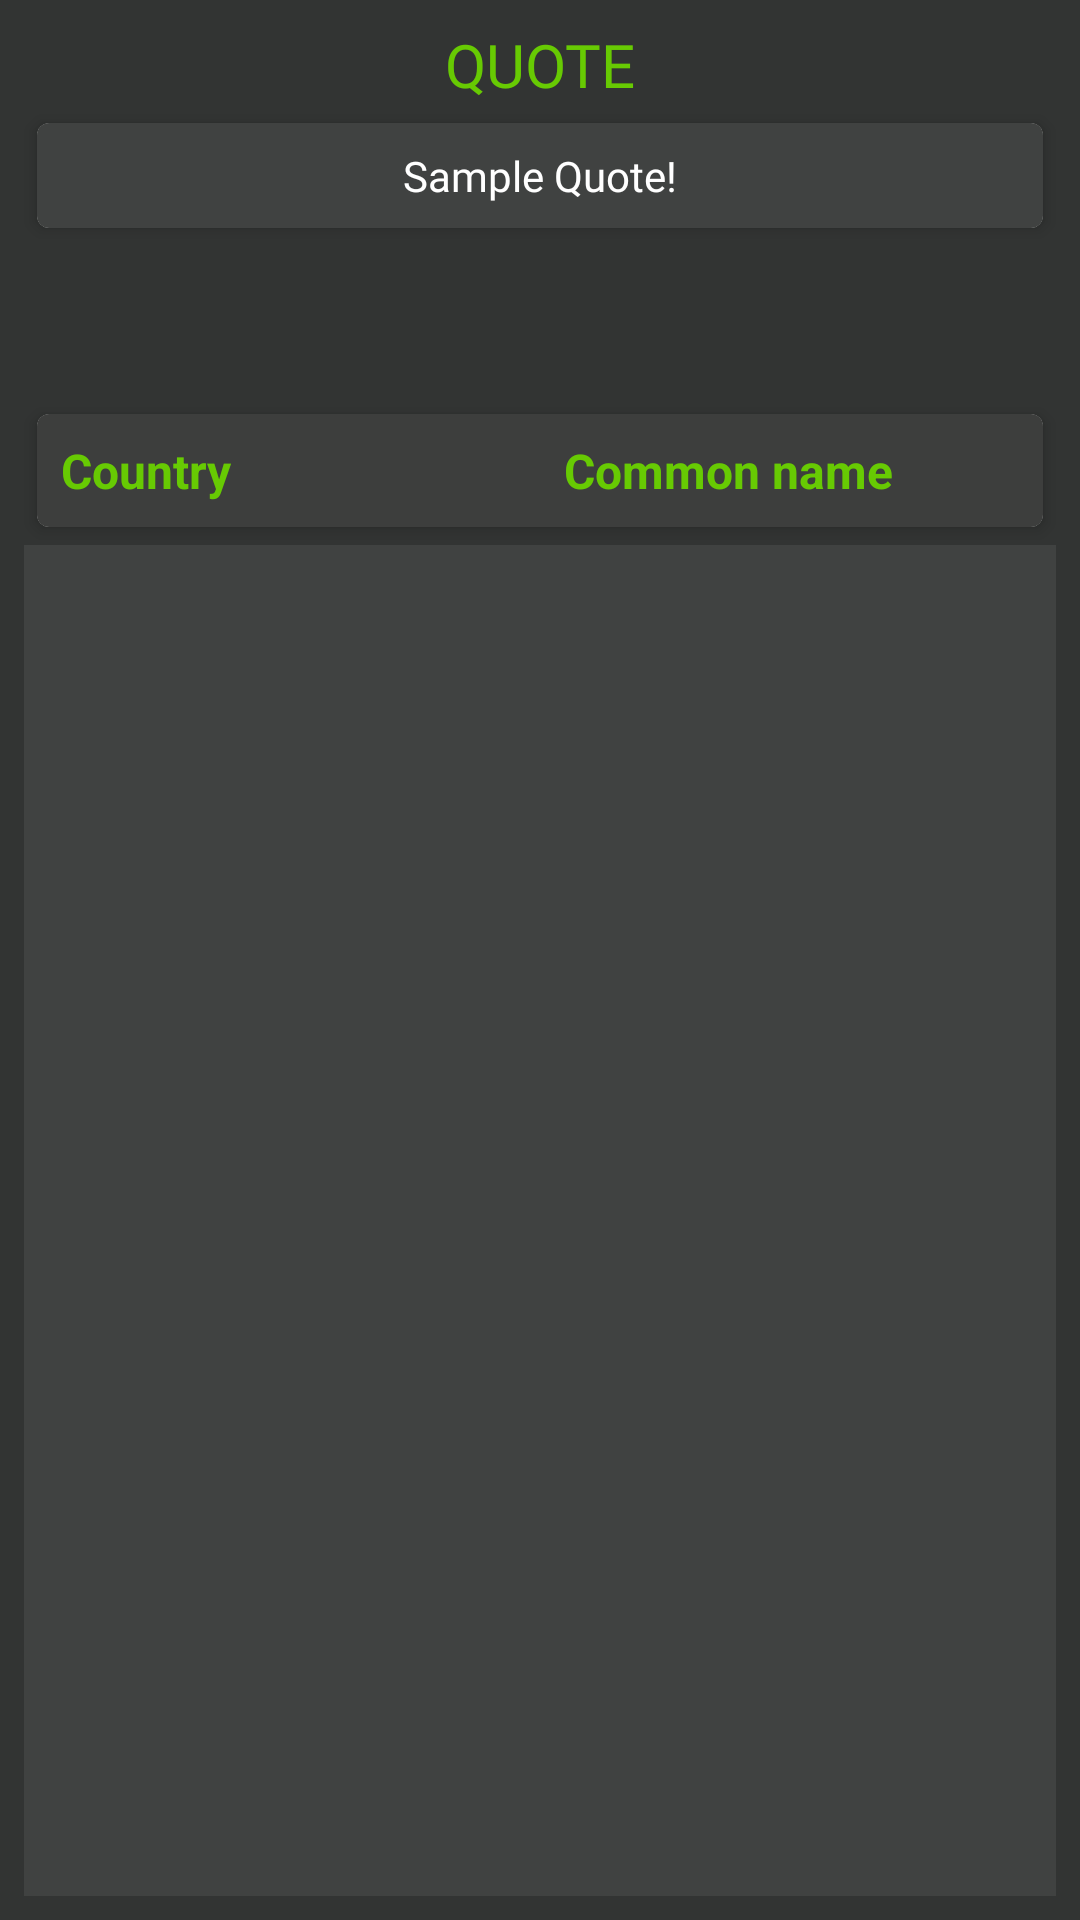

The Android layout XML behind this screen, and the referenced resources:
<!-- AndroidManifest.xml: application theme Theme.AndroiD -->
<!-- res/layout/fragment_quote.xml -->
<?xml version="1.0" encoding="utf-8"?>
<FrameLayout xmlns:android="http://schemas.android.com/apk/res/android"
    xmlns:tools="http://schemas.android.com/tools"
    android:layout_width="match_parent"
    android:layout_height="match_parent"
    xmlns:app="http://schemas.android.com/apk/res-auto"
    android:background="@color/app_background"
    tools:context=".view.QuoteFragment">

    <androidx.constraintlayout.widget.ConstraintLayout
        android:layout_width="match_parent"
        android:layout_height="match_parent"
        android:padding="@dimen/spacing_8dp">

        <TextView
            android:id="@+id/quotes"
            android:layout_width="match_parent"
            android:layout_height="wrap_content"
            android:fontFamily="@font/bungee"
            android:gravity="center"
            android:text="@string/quote_header"
            android:textColor="@color/quotes_heading"
            android:textSize="20sp"
            app:layout_constraintTop_toTopOf="parent"
            tools:layout_editor_absoluteX="10dp"/>

        <androidx.cardview.widget.CardView
            android:id="@+id/cardView"
            android:layout_width="match_parent"
            android:layout_height="wrap_content"
            android:background="@color/item_background"
            app:cardCornerRadius="4dp"
            app:cardElevation="3dp"
            app:cardUseCompatPadding="true"
            app:layout_constraintTop_toBottomOf="@+id/quotes"
            tools:ignore="MissingConstraints">
        <TextView
            android:id="@+id/quotesView"
            android:layout_width="match_parent"
            android:layout_height="wrap_content"
            android:text="@string/sample_quote"
            android:fontFamily="@font/alatsi"
            android:background="@color/item_background"
            android:textColor="@color/white"
            android:gravity="center"
            android:padding="@dimen/spacing_8dp" />
        </androidx.cardview.widget.CardView>
        <ImageButton
            android:id="@+id/refreshButton"
            android:layout_width="50dp"
            android:layout_height="50dp"
            android:scaleType="fitCenter"
            android:src="@drawable/refresh"
            android:backgroundTint="#00000000"
            app:layout_constraintTop_toBottomOf="@+id/cardView"
            app:layout_constraintStart_toStartOf="parent"
            app:layout_constraintEnd_toEndOf="parent"/>

        <androidx.cardview.widget.CardView
            android:id="@+id/refresh"
            android:layout_width="match_parent"
            android:layout_height="wrap_content"
            android:background="@color/item_background"
            app:cardCornerRadius="4dp"
            app:cardElevation="3dp"
            app:cardUseCompatPadding="true"
            app:layout_constraintTop_toBottomOf="@+id/refreshButton"
            tools:ignore="MissingConstraints">
            <LinearLayout
                android:id="@+id/linearvehicle"
                android:layout_width="match_parent"
                android:layout_height="wrap_content"
                android:orientation="horizontal"
                android:background="@color/item_background_dark"
                tools:ignore="MissingConstraints">

                <TextView
                    android:id="@+id/CountryView"
                    android:layout_width="0dp"
                    android:layout_height="wrap_content"
                    android:layout_weight="1"
                    android:padding="@dimen/spacing_8dp"
                    android:text="@string/country_name"
                    android:textColor="@color/quotes_heading"
                    android:textSize="16sp"
                    android:textStyle="bold" />

                <TextView
                    android:id="@+id/CommonNameView"
                    android:layout_width="0dp"
                    android:layout_height="wrap_content"
                    android:layout_weight="1"
                    android:padding="@dimen/spacing_8dp"
                    android:text="@string/common_name"
                    android:textColor="@color/quotes_heading"
                    android:textSize="16sp"
                    android:textStyle="bold" />
            </LinearLayout>
        </androidx.cardview.widget.CardView>

        <androidx.recyclerview.widget.RecyclerView
            android:id="@+id/recyclerView"
            android:layout_width="match_parent"
            android:layout_height="0dp"
            android:background="@color/item_background"
            app:layout_constraintTop_toBottomOf="@+id/refresh"
            app:layout_constraintBottom_toBottomOf="parent"/>

    </androidx.constraintlayout.widget.ConstraintLayout>

</FrameLayout>
<!-- resources referenced by this layout -->
<resources>
  <color name="app_background">#323433</color>
  <color name="item_background">#404241</color>
  <color name="item_background_dark">#3D3E3D</color>
  <color name="quotes_heading">#67CA03</color>
  <color name="white">#FFFFFFFF</color>
  <dimen name="spacing_8dp">8dp</dimen>
  <string name="common_name">Common name</string>
  <string name="country_name">Country</string>
  <string name="quote_header">QUOTE</string>
  <string name="sample_quote">Sample Quote!</string>
  <style name="Theme.AndroiD" parent="Base.Theme.AndroiD" />
  <style name="Base.Theme.AndroiD" parent="Theme.Material3.DayNight.NoActionBar">
          
          
      </style>
</resources>
